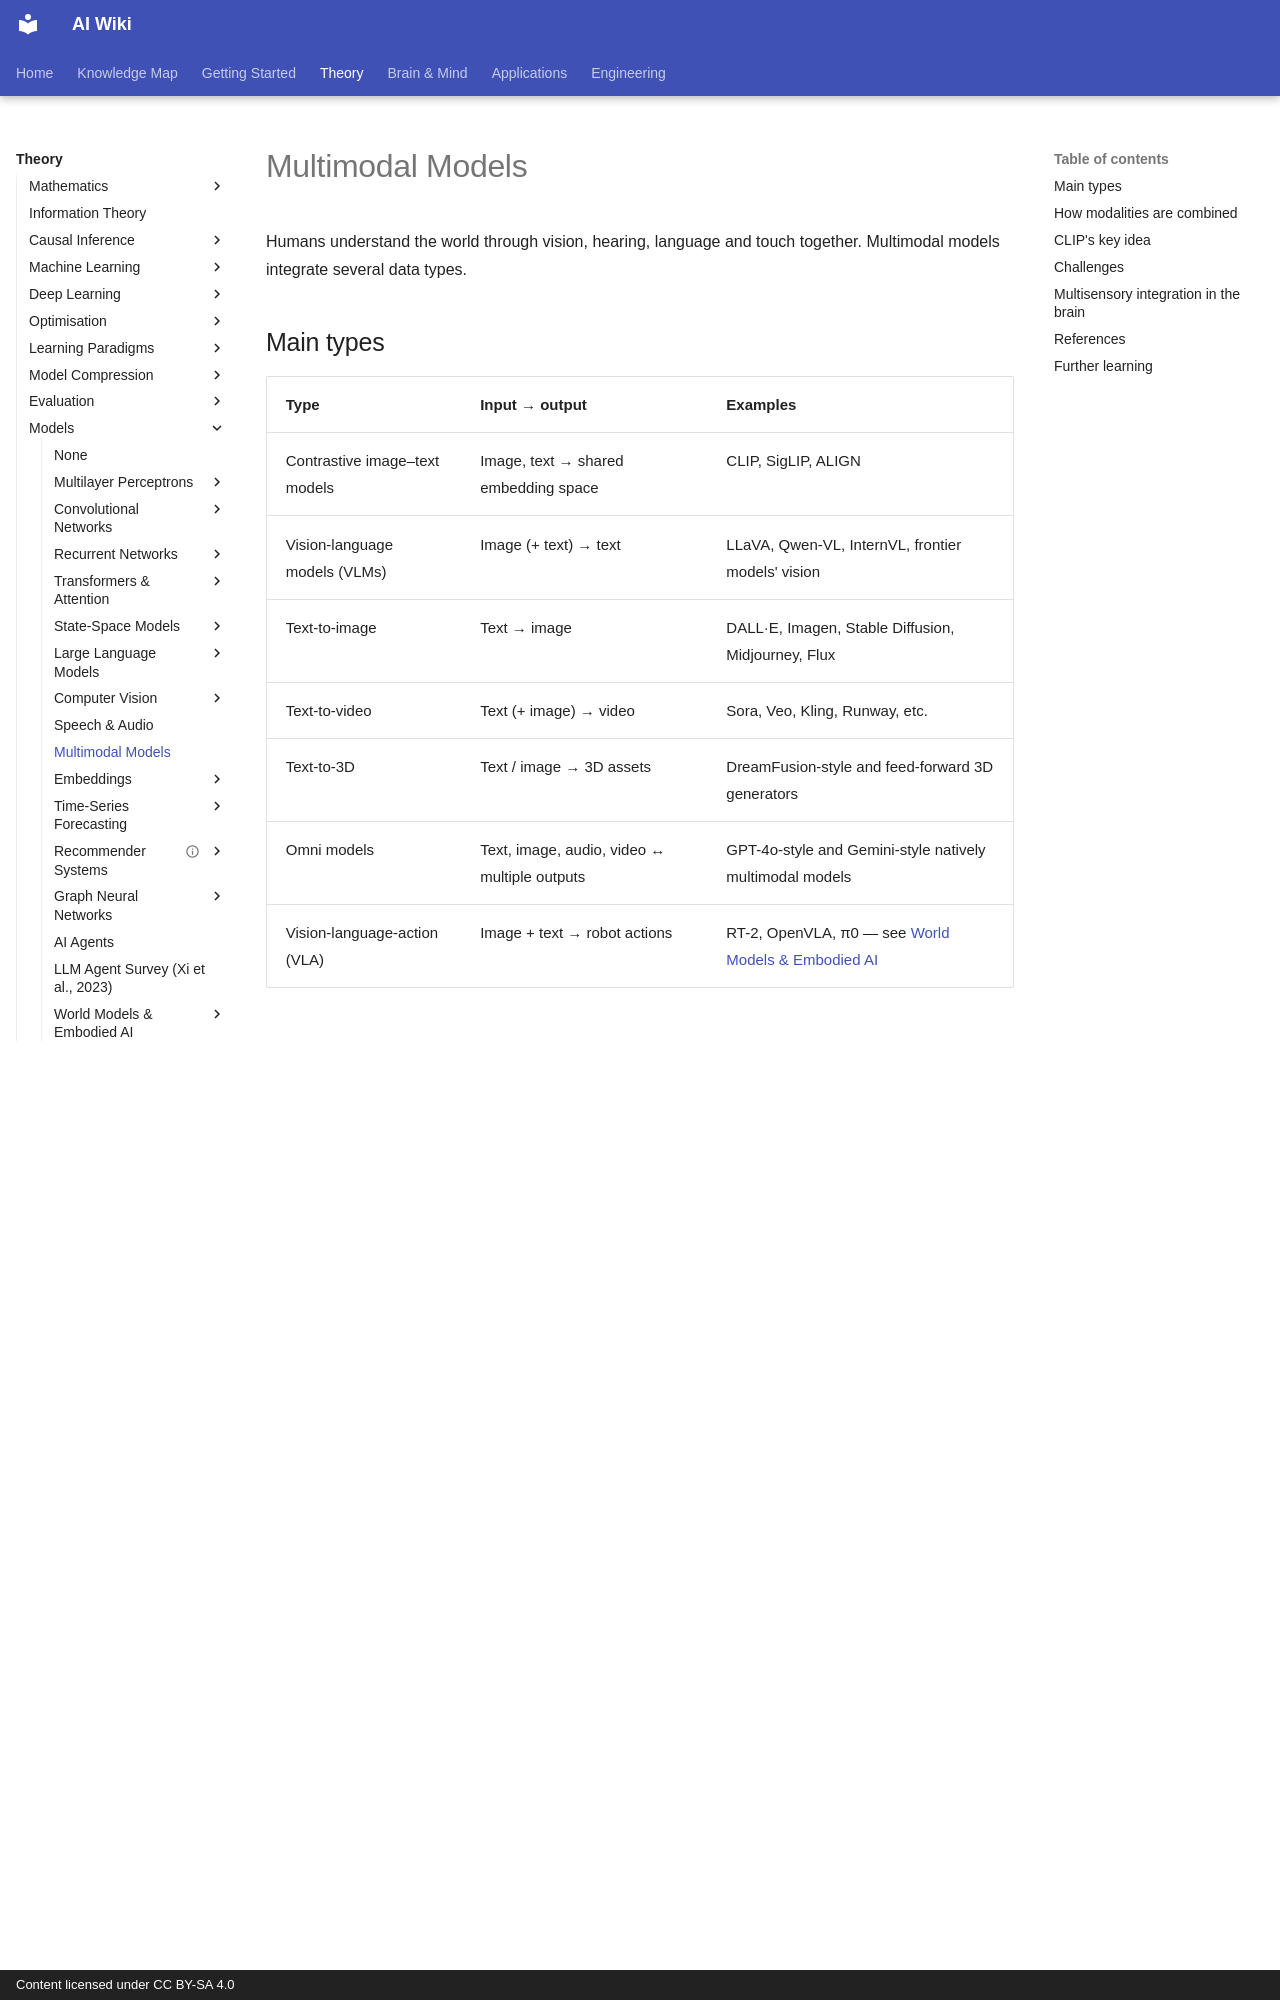

repository: zi-yue-1129/ai-wiki · page: theory/models/multimodal/index.html · generator: mkdocs · copyright: Content licensed under CC BY-SA 4.0

---
related:
- theory/models/world-models
- brain-mind/cognitive-science
---

# Multimodal Models

Humans understand the world through vision, hearing, language and touch together. Multimodal models integrate several data types.

## Main types

| Type | Input → output | Examples |
|---|---|---|
| Contrastive image–text models | Image, text → shared embedding space | CLIP, SigLIP, ALIGN |
| Vision-language models (VLMs) | Image (+ text) → text | LLaVA, Qwen-VL, InternVL, frontier models' vision |
| Text-to-image | Text → image | DALL·E, Imagen, Stable Diffusion, Midjourney, Flux |
| Text-to-video | Text (+ image) → video | Sora, Veo, Kling, Runway, etc. |
| Text-to-3D | Text / image → 3D assets | DreamFusion-style and feed-forward 3D generators |
| Omni models | Text, image, audio, video ↔ multiple outputs | GPT-4o-style and Gemini-style natively multimodal models |
| Vision-language-action (VLA) | Image + text → robot actions | RT-2, OpenVLA, π0 — see [World Models & Embodied AI](../world-models/index.md) |

## How modalities are combined

```mermaid
flowchart LR
  I[Image] --> VE[Vision encoder ViT]
  VE --> P[Projector / Q-Former]
  P --> L[LLM]
  T[Text] --> L
  L --> O[Text output]
```

- **Late fusion**: encode each modality separately, then connect (LLaVA style)
- **Early fusion**: tokenise everything and train jointly from scratch (natively multimodal)
- **Cross-attention**: insert attention-to-vision layers into an LLM (Flamingo style)

## CLIP's key idea

Train on ~400 million web image–caption pairs with a contrastive objective so matching pairs embed close together. Results: zero-shot classification by naming classes in text; the text encoder for text-to-image models; the basis of open-vocabulary detection.

## Challenges

- **Object hallucination**: describing things not in the image
- Weak **spatial reasoning and counting**
- **Fine-grained understanding**: small text, charts, medical-image detail
- **Temporal reasoning** in video
- **Evaluation** is hard
